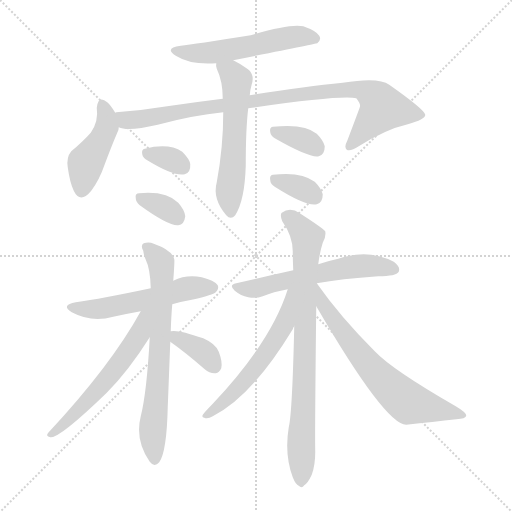
t = 0.00 s
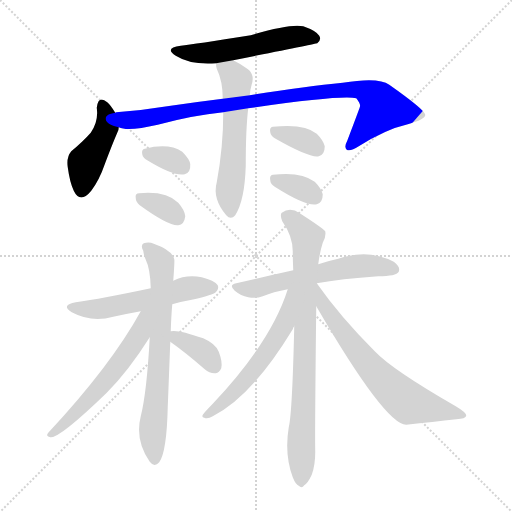
t = 2.19 s
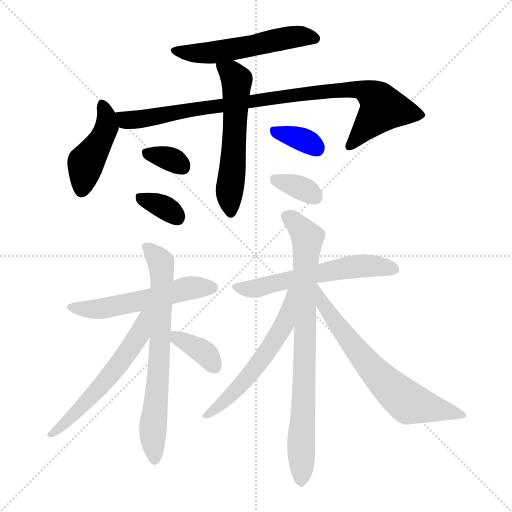
t = 4.39 s
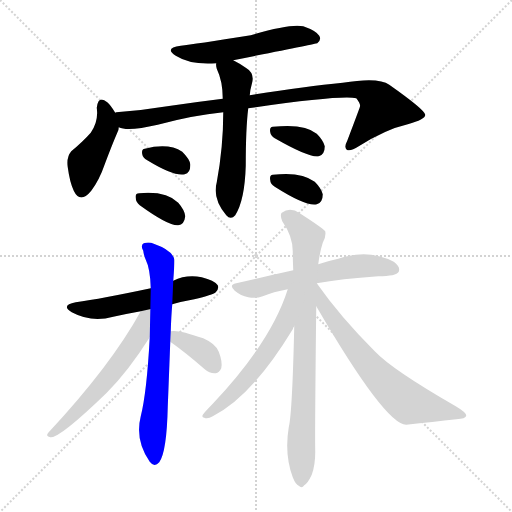
t = 6.58 s
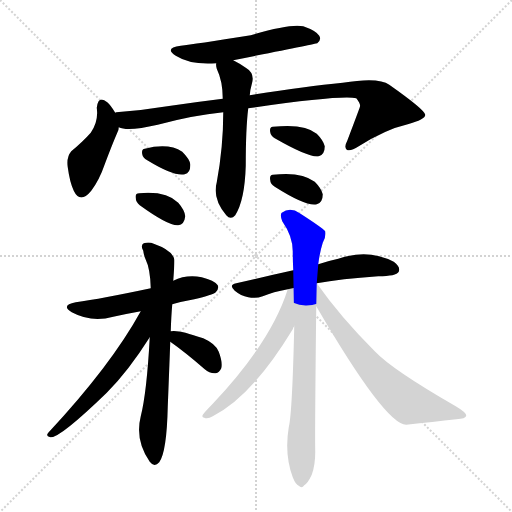
t = 8.78 s
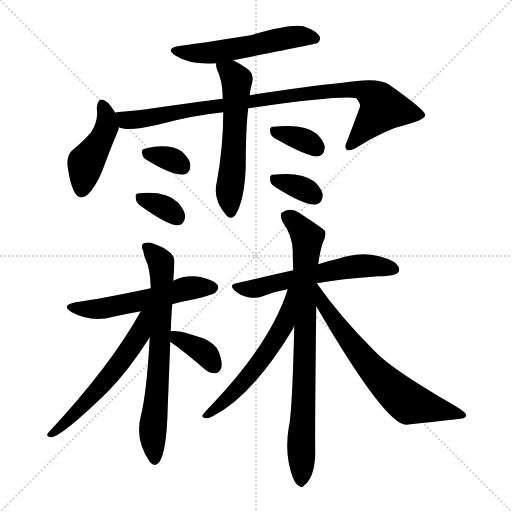
t = 10.97 s

The animated SVG that drew these frames (rendered in a browser with its animation timeline set to each time). Animation: 16 CSS @keyframes rules; one cycle of 10.97 s.

<svg version="1.1" viewBox="0 0 1024 1024" xmlns="http://www.w3.org/2000/svg">
  <g stroke="lightgray" stroke-dasharray="1,1" stroke-width="1" transform="scale(4, 4)">
    <line x1="0" y1="0" x2="256" y2="256"></line>
    <line x1="256" y1="0" x2="0" y2="256"></line>
    <line x1="128" y1="0" x2="128" y2="256"></line>
    <line x1="0" y1="128" x2="256" y2="128"></line>
  </g>
<g transform="scale(1, -1) translate(0, -900)">
   <style type="text/css">
    @keyframes keyframes0 {
      from {
       stroke: blue;
       stroke-dashoffset: 538;
       stroke-width: 128;
       }
       64% {
       animation-timing-function: step-end;
       stroke: blue;
       stroke-dashoffset: 0;
       stroke-width: 128;
       }
       to {
       stroke: black;
       stroke-width: 1024;
       }
       }
       #make-me-a-hanzi-animation-0 {
         animation: keyframes0 0.687826s both;
         animation-delay: 0.000000s;
         animation-timing-function: linear;
       }
    @keyframes keyframes1 {
      from {
       stroke: blue;
       stroke-dashoffset: 437;
       stroke-width: 128;
       }
       59% {
       animation-timing-function: step-end;
       stroke: blue;
       stroke-dashoffset: 0;
       stroke-width: 128;
       }
       to {
       stroke: black;
       stroke-width: 1024;
       }
       }
       #make-me-a-hanzi-animation-1 {
         animation: keyframes1 0.605632s both;
         animation-delay: 0.687826s;
         animation-timing-function: linear;
       }
    @keyframes keyframes2 {
      from {
       stroke: blue;
       stroke-dashoffset: 910;
       stroke-width: 128;
       }
       75% {
       animation-timing-function: step-end;
       stroke: blue;
       stroke-dashoffset: 0;
       stroke-width: 128;
       }
       to {
       stroke: black;
       stroke-width: 1024;
       }
       }
       #make-me-a-hanzi-animation-2 {
         animation: keyframes2 0.990560s both;
         animation-delay: 1.293457s;
         animation-timing-function: linear;
       }
    @keyframes keyframes3 {
      from {
       stroke: blue;
       stroke-dashoffset: 566;
       stroke-width: 128;
       }
       65% {
       animation-timing-function: step-end;
       stroke: blue;
       stroke-dashoffset: 0;
       stroke-width: 128;
       }
       to {
       stroke: black;
       stroke-width: 1024;
       }
       }
       #make-me-a-hanzi-animation-3 {
         animation: keyframes3 0.710612s both;
         animation-delay: 2.284017s;
         animation-timing-function: linear;
       }
    @keyframes keyframes4 {
      from {
       stroke: blue;
       stroke-dashoffset: 328;
       stroke-width: 128;
       }
       52% {
       animation-timing-function: step-end;
       stroke: blue;
       stroke-dashoffset: 0;
       stroke-width: 128;
       }
       to {
       stroke: black;
       stroke-width: 1024;
       }
       }
       #make-me-a-hanzi-animation-4 {
         animation: keyframes4 0.516927s both;
         animation-delay: 2.994629s;
         animation-timing-function: linear;
       }
    @keyframes keyframes5 {
      from {
       stroke: blue;
       stroke-dashoffset: 337;
       stroke-width: 128;
       }
       52% {
       animation-timing-function: step-end;
       stroke: blue;
       stroke-dashoffset: 0;
       stroke-width: 128;
       }
       to {
       stroke: black;
       stroke-width: 1024;
       }
       }
       #make-me-a-hanzi-animation-5 {
         animation: keyframes5 0.524251s both;
         animation-delay: 3.511556s;
         animation-timing-function: linear;
       }
    @keyframes keyframes6 {
      from {
       stroke: blue;
       stroke-dashoffset: 344;
       stroke-width: 128;
       }
       53% {
       animation-timing-function: step-end;
       stroke: blue;
       stroke-dashoffset: 0;
       stroke-width: 128;
       }
       to {
       stroke: black;
       stroke-width: 1024;
       }
       }
       #make-me-a-hanzi-animation-6 {
         animation: keyframes6 0.529948s both;
         animation-delay: 4.035807s;
         animation-timing-function: linear;
       }
    @keyframes keyframes7 {
      from {
       stroke: blue;
       stroke-dashoffset: 337;
       stroke-width: 128;
       }
       52% {
       animation-timing-function: step-end;
       stroke: blue;
       stroke-dashoffset: 0;
       stroke-width: 128;
       }
       to {
       stroke: black;
       stroke-width: 1024;
       }
       }
       #make-me-a-hanzi-animation-7 {
         animation: keyframes7 0.524251s both;
         animation-delay: 4.565755s;
         animation-timing-function: linear;
       }
    @keyframes keyframes8 {
      from {
       stroke: blue;
       stroke-dashoffset: 540;
       stroke-width: 128;
       }
       64% {
       animation-timing-function: step-end;
       stroke: blue;
       stroke-dashoffset: 0;
       stroke-width: 128;
       }
       to {
       stroke: black;
       stroke-width: 1024;
       }
       }
       #make-me-a-hanzi-animation-8 {
         animation: keyframes8 0.689453s both;
         animation-delay: 5.090007s;
         animation-timing-function: linear;
       }
    @keyframes keyframes9 {
      from {
       stroke: blue;
       stroke-dashoffset: 693;
       stroke-width: 128;
       }
       69% {
       animation-timing-function: step-end;
       stroke: blue;
       stroke-dashoffset: 0;
       stroke-width: 128;
       }
       to {
       stroke: black;
       stroke-width: 1024;
       }
       }
       #make-me-a-hanzi-animation-9 {
         animation: keyframes9 0.813965s both;
         animation-delay: 5.779460s;
         animation-timing-function: linear;
       }
    @keyframes keyframes10 {
      from {
       stroke: blue;
       stroke-dashoffset: 573;
       stroke-width: 128;
       }
       65% {
       animation-timing-function: step-end;
       stroke: blue;
       stroke-dashoffset: 0;
       stroke-width: 128;
       }
       to {
       stroke: black;
       stroke-width: 1024;
       }
       }
       #make-me-a-hanzi-animation-10 {
         animation: keyframes10 0.716309s both;
         animation-delay: 6.593424s;
         animation-timing-function: linear;
       }
    @keyframes keyframes11 {
      from {
       stroke: blue;
       stroke-dashoffset: 362;
       stroke-width: 128;
       }
       54% {
       animation-timing-function: step-end;
       stroke: blue;
       stroke-dashoffset: 0;
       stroke-width: 128;
       }
       to {
       stroke: black;
       stroke-width: 1024;
       }
       }
       #make-me-a-hanzi-animation-11 {
         animation: keyframes11 0.544596s both;
         animation-delay: 7.309733s;
         animation-timing-function: linear;
       }
    @keyframes keyframes12 {
      from {
       stroke: blue;
       stroke-dashoffset: 569;
       stroke-width: 128;
       }
       65% {
       animation-timing-function: step-end;
       stroke: blue;
       stroke-dashoffset: 0;
       stroke-width: 128;
       }
       to {
       stroke: black;
       stroke-width: 1024;
       }
       }
       #make-me-a-hanzi-animation-12 {
         animation: keyframes12 0.713053s both;
         animation-delay: 7.854329s;
         animation-timing-function: linear;
       }
    @keyframes keyframes13 {
      from {
       stroke: blue;
       stroke-dashoffset: 801;
       stroke-width: 128;
       }
       72% {
       animation-timing-function: step-end;
       stroke: blue;
       stroke-dashoffset: 0;
       stroke-width: 128;
       }
       to {
       stroke: black;
       stroke-width: 1024;
       }
       }
       #make-me-a-hanzi-animation-13 {
         animation: keyframes13 0.901855s both;
         animation-delay: 8.567383s;
         animation-timing-function: linear;
       }
    @keyframes keyframes14 {
      from {
       stroke: blue;
       stroke-dashoffset: 564;
       stroke-width: 128;
       }
       65% {
       animation-timing-function: step-end;
       stroke: blue;
       stroke-dashoffset: 0;
       stroke-width: 128;
       }
       to {
       stroke: black;
       stroke-width: 1024;
       }
       }
       #make-me-a-hanzi-animation-14 {
         animation: keyframes14 0.708984s both;
         animation-delay: 9.469238s;
         animation-timing-function: linear;
       }
    @keyframes keyframes15 {
      from {
       stroke: blue;
       stroke-dashoffset: 667;
       stroke-width: 128;
       }
       68% {
       animation-timing-function: step-end;
       stroke: blue;
       stroke-dashoffset: 0;
       stroke-width: 128;
       }
       to {
       stroke: black;
       stroke-width: 1024;
       }
       }
       #make-me-a-hanzi-animation-15 {
         animation: keyframes15 0.792806s both;
         animation-delay: 10.178223s;
         animation-timing-function: linear;
       }
</style>
<path d="M 466.5 779.5 Q 631.5 812.5 634.5 813.5 Q 643.5 820.5 638.5 828.5 Q 632.5 838.5 606.5 847.5 Q 581.5 853.5 501.5 829.5 Q 387.5 811.5 361.5 808.5 Q 327.5 804.5 351.5 788.5 Q 381.5 769.5 432.5 773.5 L 466.5 779.5 Z" fill="lightgray"></path> 
<path d="M 230.5 674.5 Q 221.5 689.5 214.5 695.5 Q 196.5 710.5 193.5 684.5 Q 197.5 657.5 181.5 634.5 Q 165.5 616.5 142.5 597.5 Q 132.5 585.5 135.5 565.5 Q 139.5 535.5 147.5 518.5 Q 160.5 491.5 182.5 518.5 Q 198.5 539.5 209.5 571.5 Q 224.5 611.5 234.5 634.5 Q 237.5 638.5 237.5 645.5 L 230.5 674.5 Z" fill="lightgray"></path> 
<path d="M 496.5 683.5 Q 683.5 710.5 712.5 703.5 Q 722.5 691.5 719.5 685.5 Q 719.5 684.5 694.5 618.5 Q 687.5 605.5 693.5 600.5 Q 700.5 596.5 717.5 607.5 Q 771.5 641.5 815.5 651.5 Q 851.5 661.5 850.5 670.5 Q 849.5 680.5 778.5 730.5 Q 757.5 746.5 685.5 734.5 Q 610.5 727.5 499.5 709.5 L 445.5 702.5 Q 396.5 696.5 341.5 688.5 Q 286.5 679.5 232.5 675.5 Q 231.5 675.5 230.5 674.5 C 200.5 670.5 207.5 650.5 237.5 645.5 Q 255.5 636.5 315.5 650.5 Q 385.5 669.5 446.5 675.5 L 496.5 683.5 Z" fill="lightgray"></path> 
<path d="M 499.5 709.5 Q 500.5 721.5 503.5 731.5 Q 510.5 753.5 491.5 764.5 Q 478.5 773.5 466.5 779.5 C 440.5 793.5 430.5 799.5 432.5 773.5 Q 431.5 769.5 433.5 762.5 Q 445.5 737.5 445.5 702.5 L 446.5 675.5 Q 446.5 605.5 433.5 535.5 Q 424.5 502.5 452.5 469.5 Q 461.5 459.5 470.5 469.5 Q 489.5 499.5 491.5 568.5 Q 491.5 643.5 496.5 683.5 L 499.5 709.5 Z" fill="lightgray"></path> 
<path d="M 294.5 579.5 Q 348.5 546.5 369.5 551.5 Q 381.5 554.5 380.5 571.5 Q 379.5 581.5 364.5 596.5 Q 337.5 614.5 289.5 602.5 Q 282.5 601.5 284.5 591.5 Q 285.5 584.5 294.5 579.5 Z" fill="lightgray"></path> 
<path d="M 279.5 489.5 Q 337.5 447.5 356.5 449.5 Q 368.5 450.5 370.5 467.5 Q 369.5 479.5 356.5 494.5 Q 332.5 518.5 278.5 513.5 Q 269.5 513.5 271.5 503.5 Q 271.5 496.5 279.5 489.5 Z" fill="lightgray"></path> 
<path d="M 549.5 623.5 Q 619.5 583.5 637.5 587.5 Q 649.5 590.5 649.5 607.5 Q 646.5 619.5 633.5 632.5 Q 609.5 653.5 545.5 646.5 Q 538.5 645.5 540.5 635.5 Q 541.5 628.5 549.5 623.5 Z" fill="lightgray"></path> 
<path d="M 549.5 526.5 Q 612.5 486.5 633.5 491.5 Q 645.5 494.5 645.5 511.5 Q 642.5 523.5 629.5 536.5 Q 602.5 557.5 545.5 550.5 Q 538.5 549.5 540.5 539.5 Q 540.5 532.5 549.5 526.5 Z" fill="lightgray"></path> 
<path d="M 344.5 291.5 Q 365.5 297.5 388.5 301.5 Q 425.5 310.5 431.5 315.5 Q 438.5 322.5 435.5 329.5 Q 428.5 339.5 403.5 345.5 Q 372.5 351.5 346.5 338.5 L 301.5 323.5 Q 202.5 302.5 151.5 295.5 Q 120.5 289.5 143.5 275.5 Q 182.5 254.5 226.5 266.5 Q 253.5 272.5 281.5 277.5 L 344.5 291.5 Z" fill="lightgray"></path> 
<path d="M 341.5 237.5 Q 342.5 268.5 344.5 291.5 L 346.5 338.5 Q 349.5 377.5 348.5 381.5 Q 344.5 399.5 307.5 412.5 Q 298.5 416.5 287.5 413.5 Q 280.5 409.5 286.5 398.5 Q 287.5 389.5 291.5 380.5 Q 300.5 362.5 301.5 323.5 L 299.5 225.5 Q 293.5 114.5 281.5 67.5 Q 269.5 19.5 299.5 -23.5 Q 308.5 -35.5 318.5 -24.5 Q 333.5 -3.5 335.5 86.5 Q 338.5 161.5 340.5 216.5 L 341.5 237.5 Z" fill="lightgray"></path> 
<path d="M 281.5 277.5 Q 221.5 168.5 96.5 34.5 Q 90.5 27.5 100.5 25.5 Q 118.5 22.5 213.5 114.5 Q 256.5 157.5 299.5 225.5 C 341.5 291.5 296.5 303.5 281.5 277.5 Z" fill="lightgray"></path> 
<path d="M 340.5 216.5 Q 370.5 195.5 409.5 161.5 Q 419.5 152.5 431.5 153.5 Q 438.5 154.5 442.5 163.5 Q 445.5 175.5 437.5 196.5 Q 431.5 212.5 406.5 223.5 Q 355.5 241.5 341.5 237.5 C 316.5 233.5 316.5 233.5 340.5 216.5 Z" fill="lightgray"></path> 
<path d="M 633.5 333.5 Q 681.5 342.5 756.5 347.5 Q 792.5 347.5 797.5 356.5 Q 801.5 366.5 787.5 376.5 Q 736.5 403.5 676.5 382.5 Q 657.5 378.5 636.5 371.5 L 586.5 359.5 Q 532.5 347.5 472.5 333.5 Q 456.5 330.5 469.5 318.5 Q 481.5 308.5 496.5 305.5 Q 512.5 302.5 525.5 307.5 Q 546.5 316.5 575.5 321.5 L 633.5 333.5 Z" fill="lightgray"></path> 
<path d="M 636.5 371.5 Q 639.5 395.5 645.5 414.5 Q 652.5 426.5 650.5 437.5 Q 644.5 444.5 599.5 473.5 Q 580.5 486.5 563.5 474.5 Q 559.5 470.5 564.5 457.5 Q 585.5 427.5 585.5 397.5 Q 585.5 379.5 586.5 359.5 L 588.5 247.5 Q 584.5 73.5 577.5 45.5 Q 568.5 -8.5 585.5 -54.5 Q 591.5 -69.5 597.5 -71.5 Q 603.5 -77.5 608.5 -70.5 Q 615.5 -66.5 623.5 -49.5 Q 630.5 -30.5 630.5 -3.5 Q 629.5 26.5 632.5 287.5 L 633.5 333.5 L 636.5 371.5 Z" fill="lightgray"></path> 
<path d="M 575.5 321.5 Q 542.5 216.5 425.5 92.5 Q 418.5 85.5 409.5 75.5 Q 400.5 65.5 408.5 64.5 Q 415.5 61.5 425.5 67.5 Q 503.5 106.5 585.5 241.5 Q 586.5 245.5 588.5 247.5 C 639.5 341.5 584.5 349.5 575.5 321.5 Z" fill="lightgray"></path> 
<path d="M 632.5 287.5 Q 770.5 50.5 812.5 50.5 Q 866.5 56.5 912.5 61.5 Q 931.5 62.5 932.5 68.5 Q 933.5 74.5 911.5 87.5 Q 784.5 160.5 749.5 197.5 Q 680.5 266.5 633.5 333.5 C 616.5 357.5 617.5 313.5 632.5 287.5 Z" fill="lightgray"></path> 
      <clipPath id="make-me-a-hanzi-clip-0">
      <path d="M 466.5 779.5 Q 631.5 812.5 634.5 813.5 Q 643.5 820.5 638.5 828.5 Q 632.5 838.5 606.5 847.5 Q 581.5 853.5 501.5 829.5 Q 387.5 811.5 361.5 808.5 Q 327.5 804.5 351.5 788.5 Q 381.5 769.5 432.5 773.5 L 466.5 779.5 Z" fill="lightgray"></path>
      </clipPath>
      <path clip-path="url(#make-me-a-hanzi-clip-0)" d="M 353.5 799.5 L 423.5 794.5 L 593.5 827.5 L 631.5 822.5 " fill="none" id="make-me-a-hanzi-animation-0" stroke-dasharray="410 820" stroke-linecap="round"></path>

      <clipPath id="make-me-a-hanzi-clip-1">
      <path d="M 230.5 674.5 Q 221.5 689.5 214.5 695.5 Q 196.5 710.5 193.5 684.5 Q 197.5 657.5 181.5 634.5 Q 165.5 616.5 142.5 597.5 Q 132.5 585.5 135.5 565.5 Q 139.5 535.5 147.5 518.5 Q 160.5 491.5 182.5 518.5 Q 198.5 539.5 209.5 571.5 Q 224.5 611.5 234.5 634.5 Q 237.5 638.5 237.5 645.5 L 230.5 674.5 Z" fill="lightgray"></path>
      </clipPath>
      <path clip-path="url(#make-me-a-hanzi-clip-1)" d="M 204.5 689.5 L 212.5 671.5 L 212.5 644.5 L 171.5 573.5 L 163.5 521.5 " fill="none" id="make-me-a-hanzi-animation-1" stroke-dasharray="309 618" stroke-linecap="round"></path>

      <clipPath id="make-me-a-hanzi-clip-2">
      <path d="M 496.5 683.5 Q 683.5 710.5 712.5 703.5 Q 722.5 691.5 719.5 685.5 Q 719.5 684.5 694.5 618.5 Q 687.5 605.5 693.5 600.5 Q 700.5 596.5 717.5 607.5 Q 771.5 641.5 815.5 651.5 Q 851.5 661.5 850.5 670.5 Q 849.5 680.5 778.5 730.5 Q 757.5 746.5 685.5 734.5 Q 610.5 727.5 499.5 709.5 L 445.5 702.5 Q 396.5 696.5 341.5 688.5 Q 286.5 679.5 232.5 675.5 Q 231.5 675.5 230.5 674.5 C 200.5 670.5 207.5 650.5 237.5 645.5 Q 255.5 636.5 315.5 650.5 Q 385.5 669.5 446.5 675.5 L 496.5 683.5 Z" fill="lightgray"></path>
      </clipPath>
      <path clip-path="url(#make-me-a-hanzi-clip-2)" d="M 235.5 667.5 L 253.5 659.5 L 281.5 660.5 L 545.5 705.5 L 719.5 721.5 L 748.5 707.5 L 765.5 683.5 L 698.5 606.5 " fill="none" id="make-me-a-hanzi-animation-2" stroke-dasharray="782 1564" stroke-linecap="round"></path>

      <clipPath id="make-me-a-hanzi-clip-3">
      <path d="M 499.5 709.5 Q 500.5 721.5 503.5 731.5 Q 510.5 753.5 491.5 764.5 Q 478.5 773.5 466.5 779.5 C 440.5 793.5 430.5 799.5 432.5 773.5 Q 431.5 769.5 433.5 762.5 Q 445.5 737.5 445.5 702.5 L 446.5 675.5 Q 446.5 605.5 433.5 535.5 Q 424.5 502.5 452.5 469.5 Q 461.5 459.5 470.5 469.5 Q 489.5 499.5 491.5 568.5 Q 491.5 643.5 496.5 683.5 L 499.5 709.5 Z" fill="lightgray"></path>
      </clipPath>
      <path clip-path="url(#make-me-a-hanzi-clip-3)" d="M 439.5 768.5 L 462.5 754.5 L 473.5 739.5 L 458.5 509.5 L 461.5 475.5 " fill="none" id="make-me-a-hanzi-animation-3" stroke-dasharray="438 876" stroke-linecap="round"></path>

      <clipPath id="make-me-a-hanzi-clip-4">
      <path d="M 294.5 579.5 Q 348.5 546.5 369.5 551.5 Q 381.5 554.5 380.5 571.5 Q 379.5 581.5 364.5 596.5 Q 337.5 614.5 289.5 602.5 Q 282.5 601.5 284.5 591.5 Q 285.5 584.5 294.5 579.5 Z" fill="lightgray"></path>
      </clipPath>
      <path clip-path="url(#make-me-a-hanzi-clip-4)" d="M 297.5 592.5 L 348.5 578.5 L 364.5 567.5 " fill="none" id="make-me-a-hanzi-animation-4" stroke-dasharray="200 400" stroke-linecap="round"></path>

      <clipPath id="make-me-a-hanzi-clip-5">
      <path d="M 279.5 489.5 Q 337.5 447.5 356.5 449.5 Q 368.5 450.5 370.5 467.5 Q 369.5 479.5 356.5 494.5 Q 332.5 518.5 278.5 513.5 Q 269.5 513.5 271.5 503.5 Q 271.5 496.5 279.5 489.5 Z" fill="lightgray"></path>
      </clipPath>
      <path clip-path="url(#make-me-a-hanzi-clip-5)" d="M 282.5 502.5 L 324.5 487.5 L 353.5 465.5 " fill="none" id="make-me-a-hanzi-animation-5" stroke-dasharray="209 418" stroke-linecap="round"></path>

      <clipPath id="make-me-a-hanzi-clip-6">
      <path d="M 549.5 623.5 Q 619.5 583.5 637.5 587.5 Q 649.5 590.5 649.5 607.5 Q 646.5 619.5 633.5 632.5 Q 609.5 653.5 545.5 646.5 Q 538.5 645.5 540.5 635.5 Q 541.5 628.5 549.5 623.5 Z" fill="lightgray"></path>
      </clipPath>
      <path clip-path="url(#make-me-a-hanzi-clip-6)" d="M 553.5 636.5 L 601.5 622.5 L 633.5 602.5 " fill="none" id="make-me-a-hanzi-animation-6" stroke-dasharray="216 432" stroke-linecap="round"></path>

      <clipPath id="make-me-a-hanzi-clip-7">
      <path d="M 549.5 526.5 Q 612.5 486.5 633.5 491.5 Q 645.5 494.5 645.5 511.5 Q 642.5 523.5 629.5 536.5 Q 602.5 557.5 545.5 550.5 Q 538.5 549.5 540.5 539.5 Q 540.5 532.5 549.5 526.5 Z" fill="lightgray"></path>
      </clipPath>
      <path clip-path="url(#make-me-a-hanzi-clip-7)" d="M 554.5 539.5 L 596.5 526.5 L 628.5 507.5 " fill="none" id="make-me-a-hanzi-animation-7" stroke-dasharray="209 418" stroke-linecap="round"></path>

      <clipPath id="make-me-a-hanzi-clip-8">
      <path d="M 344.5 291.5 Q 365.5 297.5 388.5 301.5 Q 425.5 310.5 431.5 315.5 Q 438.5 322.5 435.5 329.5 Q 428.5 339.5 403.5 345.5 Q 372.5 351.5 346.5 338.5 L 301.5 323.5 Q 202.5 302.5 151.5 295.5 Q 120.5 289.5 143.5 275.5 Q 182.5 254.5 226.5 266.5 Q 253.5 272.5 281.5 277.5 L 344.5 291.5 Z" fill="lightgray"></path>
      </clipPath>
      <path clip-path="url(#make-me-a-hanzi-clip-8)" d="M 145.5 286.5 L 203.5 282.5 L 381.5 324.5 L 424.5 324.5 " fill="none" id="make-me-a-hanzi-animation-8" stroke-dasharray="412 824" stroke-linecap="round"></path>

      <clipPath id="make-me-a-hanzi-clip-9">
      <path d="M 341.5 237.5 Q 342.5 268.5 344.5 291.5 L 346.5 338.5 Q 349.5 377.5 348.5 381.5 Q 344.5 399.5 307.5 412.5 Q 298.5 416.5 287.5 413.5 Q 280.5 409.5 286.5 398.5 Q 287.5 389.5 291.5 380.5 Q 300.5 362.5 301.5 323.5 L 299.5 225.5 Q 293.5 114.5 281.5 67.5 Q 269.5 19.5 299.5 -23.5 Q 308.5 -35.5 318.5 -24.5 Q 333.5 -3.5 335.5 86.5 Q 338.5 161.5 340.5 216.5 L 341.5 237.5 Z" fill="lightgray"></path>
      </clipPath>
      <path clip-path="url(#make-me-a-hanzi-clip-9)" d="M 293.5 405.5 L 321.5 375.5 L 324.5 351.5 L 316.5 142.5 L 305.5 31.5 L 309.5 -19.5 " fill="none" id="make-me-a-hanzi-animation-9" stroke-dasharray="565 1130" stroke-linecap="round"></path>

      <clipPath id="make-me-a-hanzi-clip-10">
      <path d="M 281.5 277.5 Q 221.5 168.5 96.5 34.5 Q 90.5 27.5 100.5 25.5 Q 118.5 22.5 213.5 114.5 Q 256.5 157.5 299.5 225.5 C 341.5 291.5 296.5 303.5 281.5 277.5 Z" fill="lightgray"></path>
      </clipPath>
      <path clip-path="url(#make-me-a-hanzi-clip-10)" d="M 297.5 274.5 L 287.5 266.5 L 279.5 232.5 L 232.5 163.5 L 144.5 65.5 L 102.5 31.5 " fill="none" id="make-me-a-hanzi-animation-10" stroke-dasharray="445 890" stroke-linecap="round"></path>

      <clipPath id="make-me-a-hanzi-clip-11">
      <path d="M 340.5 216.5 Q 370.5 195.5 409.5 161.5 Q 419.5 152.5 431.5 153.5 Q 438.5 154.5 442.5 163.5 Q 445.5 175.5 437.5 196.5 Q 431.5 212.5 406.5 223.5 Q 355.5 241.5 341.5 237.5 C 316.5 233.5 316.5 233.5 340.5 216.5 Z" fill="lightgray"></path>
      </clipPath>
      <path clip-path="url(#make-me-a-hanzi-clip-11)" d="M 345.5 232.5 L 410.5 193.5 L 427.5 168.5 " fill="none" id="make-me-a-hanzi-animation-11" stroke-dasharray="234 468" stroke-linecap="round"></path>

      <clipPath id="make-me-a-hanzi-clip-12">
      <path d="M 633.5 333.5 Q 681.5 342.5 756.5 347.5 Q 792.5 347.5 797.5 356.5 Q 801.5 366.5 787.5 376.5 Q 736.5 403.5 676.5 382.5 Q 657.5 378.5 636.5 371.5 L 586.5 359.5 Q 532.5 347.5 472.5 333.5 Q 456.5 330.5 469.5 318.5 Q 481.5 308.5 496.5 305.5 Q 512.5 302.5 525.5 307.5 Q 546.5 316.5 575.5 321.5 L 633.5 333.5 Z" fill="lightgray"></path>
      </clipPath>
      <path clip-path="url(#make-me-a-hanzi-clip-12)" d="M 481.5 323.5 L 505.5 321.5 L 705.5 367.5 L 733.5 369.5 L 788.5 361.5 " fill="none" id="make-me-a-hanzi-animation-12" stroke-dasharray="441 882" stroke-linecap="round"></path>

      <clipPath id="make-me-a-hanzi-clip-13">
      <path d="M 636.5 371.5 Q 639.5 395.5 645.5 414.5 Q 652.5 426.5 650.5 437.5 Q 644.5 444.5 599.5 473.5 Q 580.5 486.5 563.5 474.5 Q 559.5 470.5 564.5 457.5 Q 585.5 427.5 585.5 397.5 Q 585.5 379.5 586.5 359.5 L 588.5 247.5 Q 584.5 73.5 577.5 45.5 Q 568.5 -8.5 585.5 -54.5 Q 591.5 -69.5 597.5 -71.5 Q 603.5 -77.5 608.5 -70.5 Q 615.5 -66.5 623.5 -49.5 Q 630.5 -30.5 630.5 -3.5 Q 629.5 26.5 632.5 287.5 L 633.5 333.5 L 636.5 371.5 Z" fill="lightgray"></path>
      </clipPath>
      <path clip-path="url(#make-me-a-hanzi-clip-13)" d="M 573.5 468.5 L 614.5 424.5 L 602.5 -60.5 " fill="none" id="make-me-a-hanzi-animation-13" stroke-dasharray="673 1346" stroke-linecap="round"></path>

      <clipPath id="make-me-a-hanzi-clip-14">
      <path d="M 575.5 321.5 Q 542.5 216.5 425.5 92.5 Q 418.5 85.5 409.5 75.5 Q 400.5 65.5 408.5 64.5 Q 415.5 61.5 425.5 67.5 Q 503.5 106.5 585.5 241.5 Q 586.5 245.5 588.5 247.5 C 639.5 341.5 584.5 349.5 575.5 321.5 Z" fill="lightgray"></path>
      </clipPath>
      <path clip-path="url(#make-me-a-hanzi-clip-14)" d="M 582.5 316.5 L 569.5 253.5 L 554.5 225.5 L 463.5 110.5 L 412.5 69.5 " fill="none" id="make-me-a-hanzi-animation-14" stroke-dasharray="436 872" stroke-linecap="round"></path>

      <clipPath id="make-me-a-hanzi-clip-15">
      <path d="M 632.5 287.5 Q 770.5 50.5 812.5 50.5 Q 866.5 56.5 912.5 61.5 Q 931.5 62.5 932.5 68.5 Q 933.5 74.5 911.5 87.5 Q 784.5 160.5 749.5 197.5 Q 680.5 266.5 633.5 333.5 C 616.5 357.5 617.5 313.5 632.5 287.5 Z" fill="lightgray"></path>
      </clipPath>
      <path clip-path="url(#make-me-a-hanzi-clip-15)" d="M 634.5 325.5 L 650.5 281.5 L 696.5 218.5 L 750.5 154.5 L 802.5 105.5 L 817.5 93.5 L 926.5 70.5 " fill="none" id="make-me-a-hanzi-animation-15" stroke-dasharray="539 1078" stroke-linecap="round"></path>

</g>
</svg>
